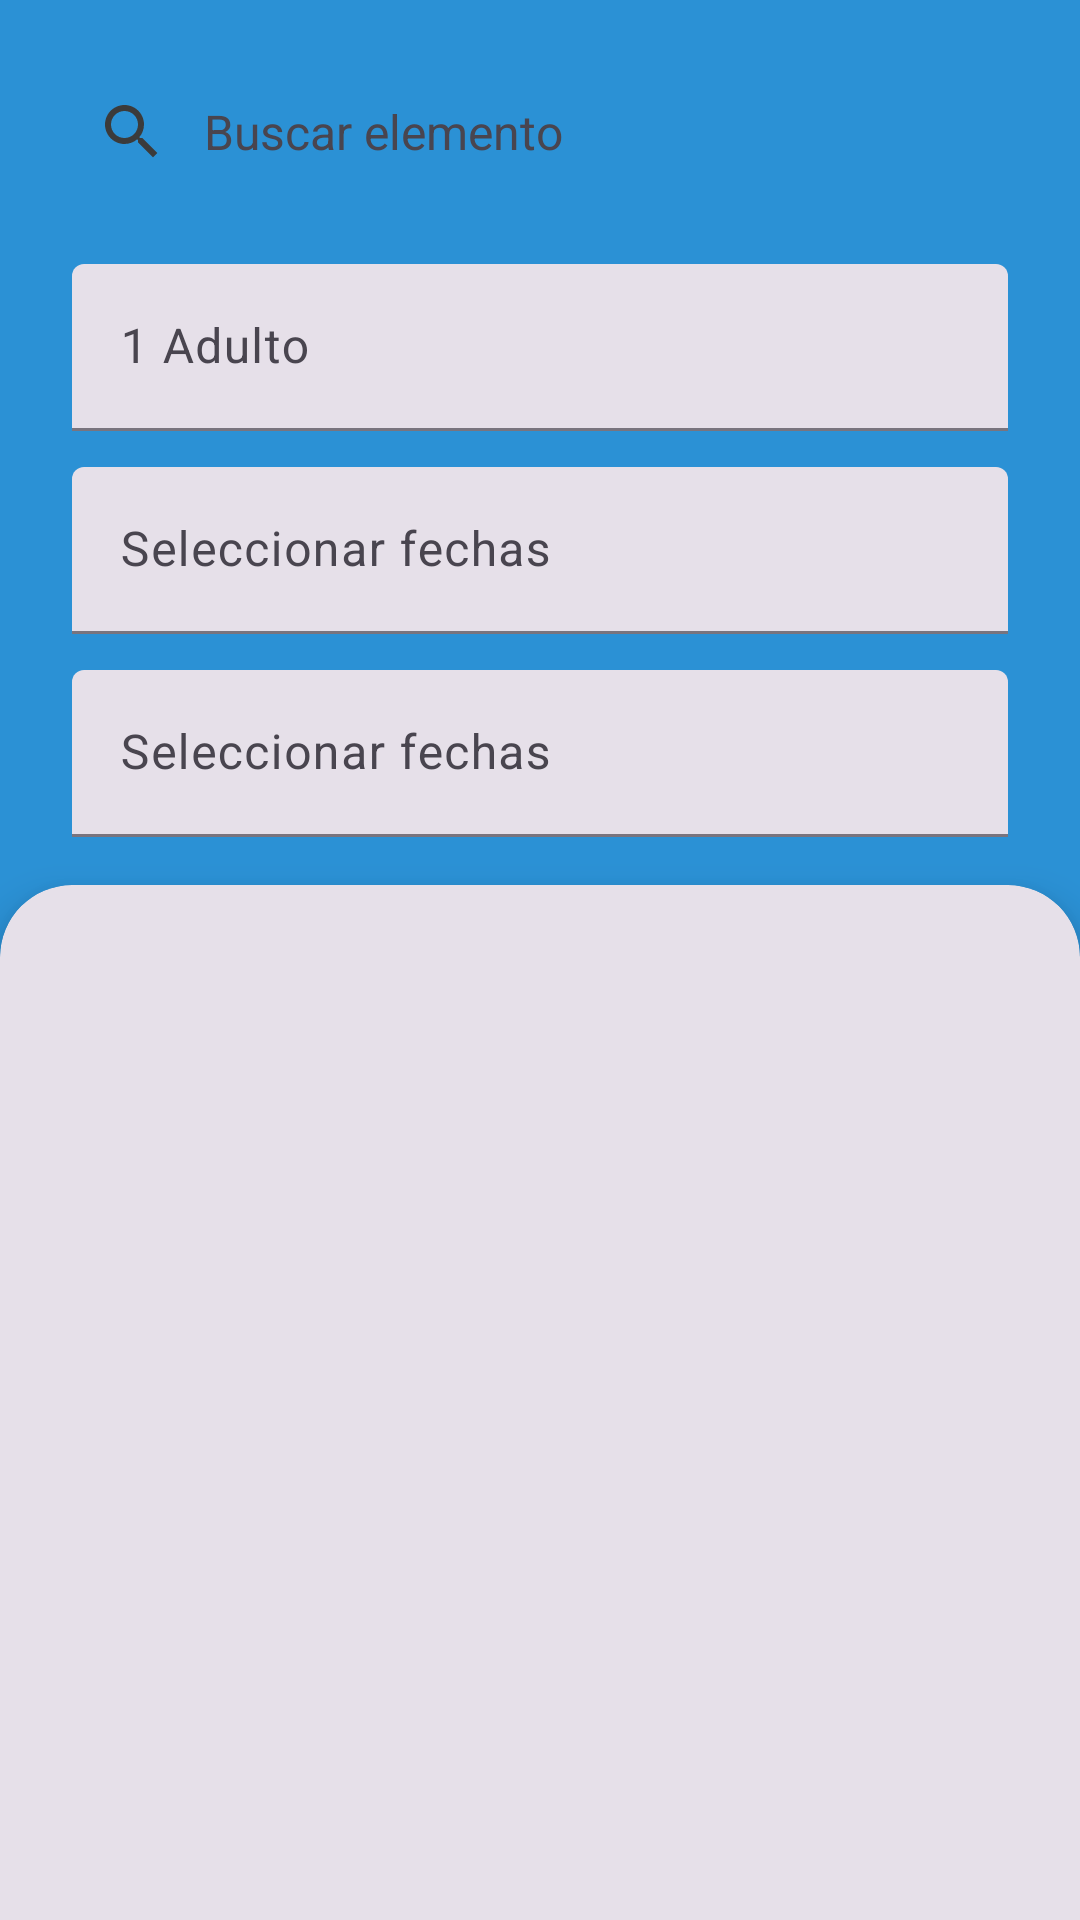

This screen was rendered from an Android layout file. Write that file and the resources it references.
<!-- AndroidManifest.xml: application theme Theme.HSMA -->
<!-- res/layout/fragment_reserve_details.xml -->
<?xml version="1.0" encoding="utf-8"?>
<androidx.coordinatorlayout.widget.CoordinatorLayout xmlns:android="http://schemas.android.com/apk/res/android"
    xmlns:tools="http://schemas.android.com/tools"
    android:layout_width="match_parent"
    android:layout_height="match_parent"
    android:background="?attr/colorPrimaryVariant"
    xmlns:app="http://schemas.android.com/apk/res-auto"
    tools:context=".usecases.elements.ReserveDetailsFragment">

    <com.google.android.material.appbar.AppBarLayout
        android:id="@+id/hotels_bar"
        android:layout_width="match_parent"
        android:layout_height="wrap_content"
        android:background="@android:color/transparent"
        app:layout_constraintStart_toStartOf="parent"
        app:layout_constraintTop_toTopOf="parent"
        app:layout_constraintEnd_toEndOf="parent">

        <com.google.android.material.search.SearchBar
            android:id="@+id/hotels_search_bar"
            android:layout_width="match_parent"
            android:layout_height="wrap_content"
            android:backgroundTint="@android:color/transparent"
            android:hint="Buscar elemento"
            app:navigationIcon="@drawable/arrow"/>

    </com.google.android.material.appbar.AppBarLayout>

    <androidx.constraintlayout.widget.ConstraintLayout
        android:layout_width="match_parent"
        android:layout_height="match_parent"
        app:layout_behavior="com.google.android.material.appbar.AppBarLayout$ScrollingViewBehavior">

        <com.google.android.material.textfield.TextInputLayout
            style="?attr/textInputFilledStyle"
            android:id="@+id/quantity_layout"
            android:layout_width="match_parent"
            android:layout_height="wrap_content"
            android:layout_marginHorizontal="24dp"
            android:hint="1 Adulto"
            app:layout_constraintTop_toTopOf="parent"
            app:layout_constraintStart_toStartOf="parent"
            app:layout_constraintEnd_toEndOf="parent">

            <com.google.android.material.textfield.TextInputEditText
                android:id="@+id/quantity_input"
                android:layout_width="match_parent"
                android:layout_height="wrap_content"
                android:inputType="none"
                android:clickable="false"
                android:cursorVisible="false"
                android:focusable="false"
                android:focusableInTouchMode="false"
                android:lines="1"/>
        </com.google.android.material.textfield.TextInputLayout>

        <com.google.android.material.textfield.TextInputLayout
            style="?attr/textInputFilledStyle"
            android:id="@+id/dates_layout"
            android:layout_width="match_parent"
            android:layout_height="wrap_content"
            android:layout_marginHorizontal="24dp"
            android:layout_marginTop="12dp"
            android:hint="Seleccionar fechas"
            app:layout_constraintTop_toBottomOf="@+id/quantity_layout"
            app:layout_constraintStart_toStartOf="parent"
            app:layout_constraintEnd_toEndOf="parent">

            <com.google.android.material.textfield.TextInputEditText
                android:id="@+id/dates_input"
                android:layout_width="match_parent"
                android:layout_height="wrap_content"
                android:inputType="none"
                android:lines="1"/>
        </com.google.android.material.textfield.TextInputLayout>

        <com.google.android.material.textfield.TextInputLayout
            style="?attr/textInputFilledStyle"
            android:id="@+id/location_layout"
            android:layout_width="match_parent"
            android:layout_height="wrap_content"
            android:layout_marginHorizontal="24dp"
            android:layout_marginTop="12dp"
            android:hint="Seleccionar fechas"
            app:layout_constraintTop_toBottomOf="@+id/dates_layout"
            app:layout_constraintStart_toStartOf="parent"
            app:layout_constraintEnd_toEndOf="parent">

            <com.google.android.material.textfield.TextInputEditText
                android:id="@+id/location_input"
                android:layout_width="match_parent"
                android:layout_height="wrap_content"
                android:inputType="none"
                android:lines="1"/>
        </com.google.android.material.textfield.TextInputLayout>

        <com.google.android.material.card.MaterialCardView
            style="?attr/materialCardViewFilledStyle"
            android:layout_width="match_parent"
            android:layout_height="0dp"
            android:background="?attr/colorSurfaceVariant"
            android:elevation="8dp"
            android:layout_marginTop="16dp"
            app:cardElevation="8dp"
            app:cardCornerRadius="24dp"
            app:layout_constraintTop_toBottomOf="@+id/location_layout"
            app:layout_constraintStart_toStartOf="parent"
            app:layout_constraintEnd_toEndOf="parent"
            app:layout_constraintBottom_toBottomOf="parent">



        </com.google.android.material.card.MaterialCardView>

    </androidx.constraintlayout.widget.ConstraintLayout>

    <com.google.android.material.search.SearchView
        android:id="@+id/elements_search_view"
        android:layout_width="match_parent"
        android:layout_height="match_parent"
        android:hint="Buscar hotel"
        android:elevation="12dp"
        app:layout_anchor="@id/hotels_search_bar">
        
    </com.google.android.material.search.SearchView>



</androidx.coordinatorlayout.widget.CoordinatorLayout>
<!-- resources referenced by this layout -->
<resources>
  <style name="Theme.HSMA" parent="Base.Theme.HSMA" />
  <style name="Base.Theme.HSMA" parent="Theme.Material3.DayNight.NoActionBar">
          
          <item name="colorPrimary">@color/primary</item>
          <item name="colorPrimaryVariant">@color/primary_variant_dark</item>
          <item name="colorSecondary">@color/primary_variant_light</item>
          <item name="colorSurfaceVariant">@color/surface_variant_light</item>
          <item name="colorOnSurface">@color/surface_variant_dark</item>
          <item name="android:colorBackground">@color/background_light</item>
          <item name="navigationIconTint">@color/surface_variant_dark</item>
          <item name="textInputStyle">@style/Widget.HSMA.TextInputLayout</item>
      </style>
  <color name="primary">#FF35B3F8</color>
  <color name="primary_variant_dark">#FF2B91D5</color>
  <color name="primary_variant_light">#FF89D9FC</color>
  <color name="surface_variant_light">#FFF4F7FE</color>
  <color name="surface_variant_dark">#FF3B3B3B</color>
  <color name="background_light">#FFFFFBFA</color>
  <style name="Widget.HSMA.TextInputLayout" parent="Widget.Material3.TextInputLayout.FilledBox">
          <item name="materialThemeOverlay">@style/ThemeOverlay.HSMA.TextInputLayout</item>
          <item name="shapeAppearance">@style/ShapeAppearance.HSMA.SmallComponent</item>
          <item name="hintTextColor">?attr/colorOnSurface</item>
          <item name="boxStrokeWidth">0dp</item>
          <item name="boxStrokeWidthFocused">0dp</item>
      </style>
  <style name="ThemeOverlay.HSMA.TextInputLayout" parent="">
          <item name="colorPrimary">@color/primary</item>
          <item name="colorOnSurface">@color/primary_variant_dark</item>
          <item name="colorError">@color/error</item>
  
  
          <item name="editTextStyle">@style/Widget.Material3.TextInputEditText.FilledBox</item>
      </style>
  <style name="ShapeAppearance.HSMA.SmallComponent" parent="ShapeAppearance.Material3.SmallComponent">
          <item name="cornerFamily">cut</item>
          <item name="cornerSize">4dp</item>
      </style>
  <color name="error">#FFB00020</color>
</resources>
